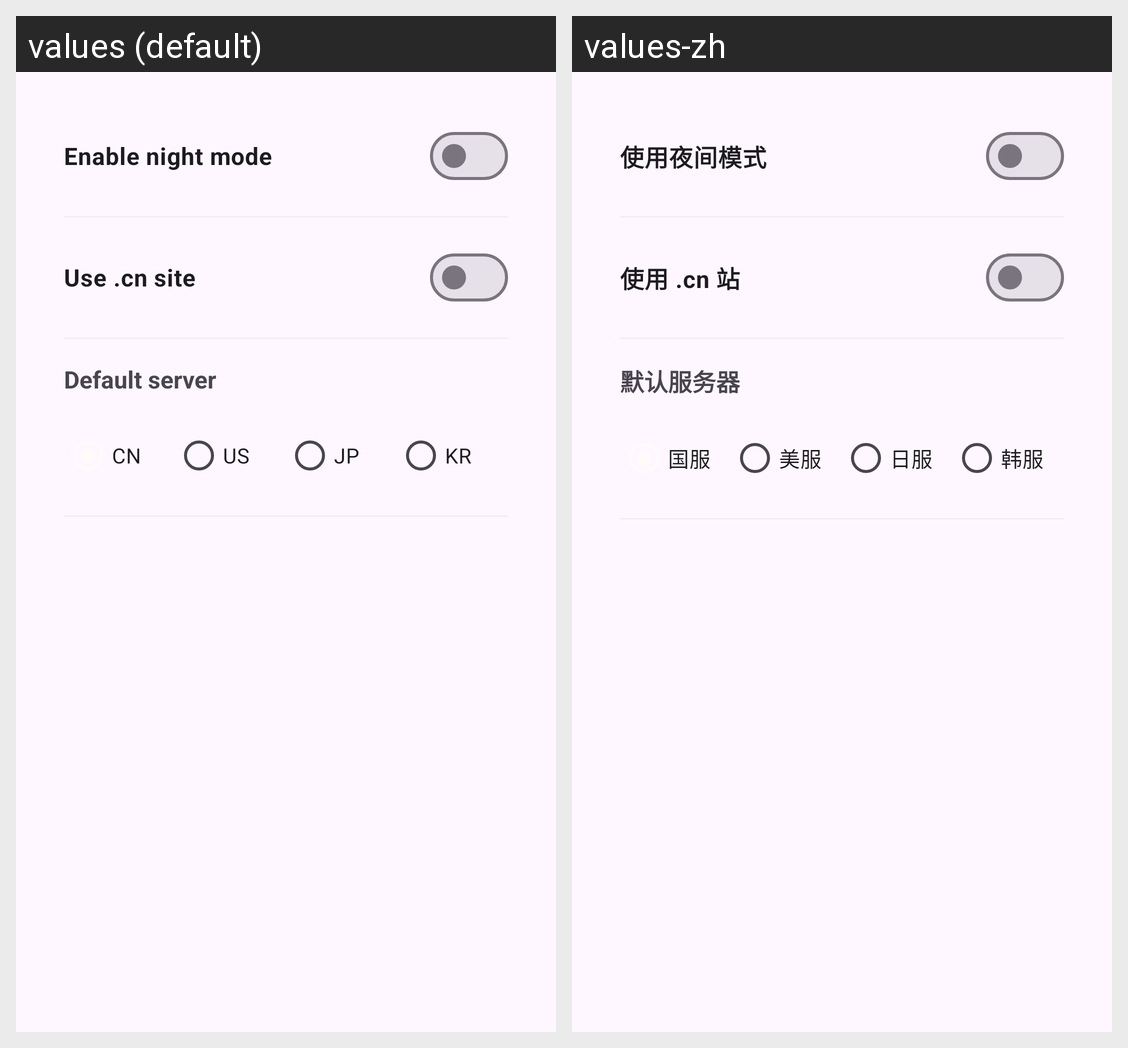

Here is an Android app screen in its default locale and in the app's own translations. Write out the translated-string differences for the strings that appear on this screen.
Android screen res/layout/fragment_sec_settings.xml rendered under 2 locales, left to right: values (default), values-zh. Device: Nexus 5 (rendered at 1080×1920; each locale shown at half size, 540×960, under a caption strip naming it); theme Theme.Penguinstatsandroid.
Strings drawn on this screen, with the default value and each locale's value (text and hints the layout hard-codes, and strings that could not be matched under every locale, appear in the picture but are not listed):

s_is_night
  values: Enable night mode
  values-zh: 使用夜间模式

s_is_mirror_site
  values: Use .cn site
  values-zh: 使用 .cn 站

s_server
  values: Default server
  values-zh: 默认服务器

s_server_cn
  values: CN
  values-zh: 国服

s_server_us
  values: US
  values-zh: 美服

s_server_jp
  values: JP
  values-zh: 日服

s_server_kr
  values: KR
  values-zh: 韩服
